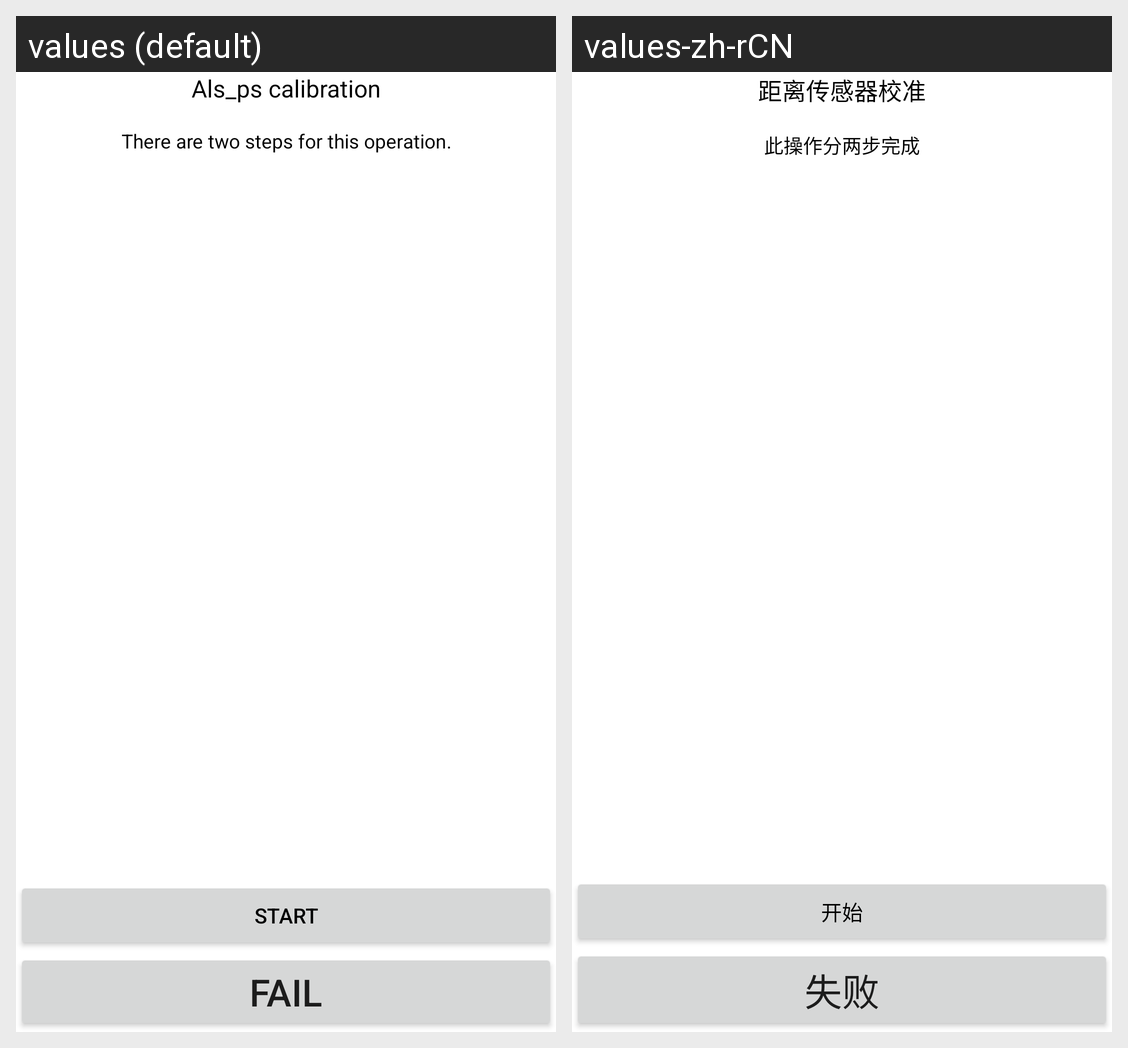

The same Android screen rendered under two of its app's locales, left to right. List the strings drawn on it with the default value and each locale's translation.
Android screen res/layout/calibration.xml rendered under 2 locales, left to right: values (default), values-zh-rCN. Device: Nexus 5 (rendered at 1080×1920; each locale shown at half size, 540×960, under a caption strip naming it); theme Theme.MaterialComponents.DayNight.NoActionBar.
Strings drawn on this screen, with the default value and each locale's value (text and hints the layout hard-codes, and strings that could not be matched under every locale, appear in the picture but are not listed):

distance_modify
  values: Als_ps calibration
  values-zh-rCN: 距离传感器校准

distance_modify_step
  values: There are two steps for this operation.
  values-zh-rCN: 此操作分两步完成

distance_modify_start
  values: Start
  values-zh-rCN: 开始

fail
  values: Fail
  values-zh-rCN: 失败
